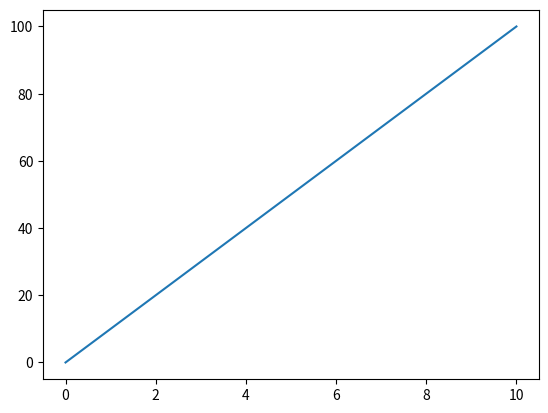

Source code (Python):
import matplotlib.pyplot as plt
x = [0, 5, 10]
y = [0, 50, 100]
plt.plot(x, y)
plt.show()

